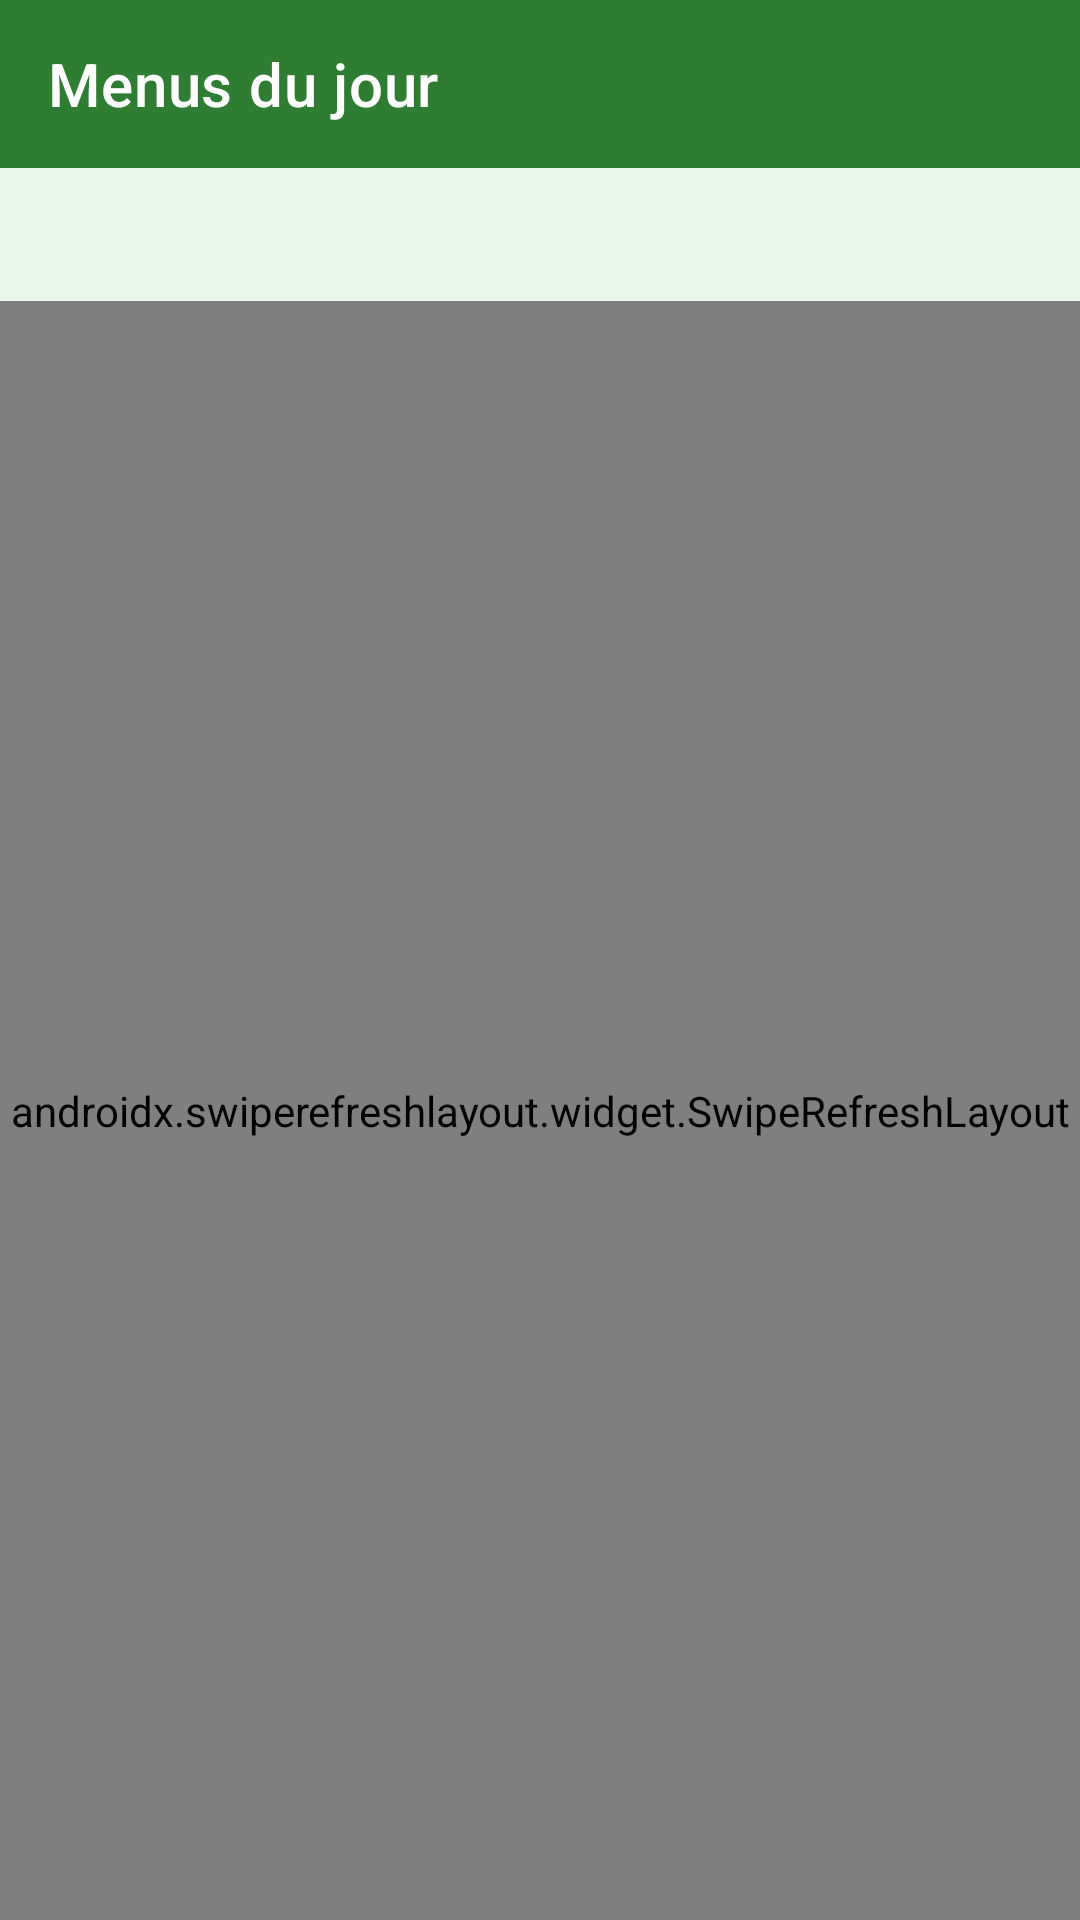

Layout XML and referenced resources for this Android screen:
<!-- AndroidManifest.xml: application theme Theme.Sigansud -->
<!-- res/layout/activity_menus.xml -->
<?xml version="1.0" encoding="utf-8"?>
<LinearLayout xmlns:android="http://schemas.android.com/apk/res/android"
    xmlns:app="http://schemas.android.com/apk/res-auto"
    android:layout_width="match_parent"
    android:layout_height="match_parent"
    android:orientation="vertical"
    android:background="@color/background">

    <com.google.android.material.appbar.MaterialToolbar
        android:id="@+id/toolbar"
        android:layout_width="match_parent"
        android:layout_height="?attr/actionBarSize"
        app:title="Menus du jour"
        app:navigationIconTint="#FFFFFF"
        android:background="@color/primary"
        app:titleTextColor="#FFFFFF" />

    <LinearLayout
        android:layout_width="match_parent"
        android:layout_height="wrap_content"
        android:background="@color/primary_light"
        android:padding="12dp"
        android:gravity="center">

        <TextView
            android:id="@+id/tvDateJour"
            android:layout_width="wrap_content"
            android:layout_height="wrap_content"
            android:textSize="15sp"
            android:textColor="@color/primary"
            android:textStyle="bold" />
    </LinearLayout>

    <ProgressBar
        android:id="@+id/progressBar"
        android:layout_width="wrap_content"
        android:layout_height="wrap_content"
        android:layout_gravity="center"
        android:visibility="gone" />

    <TextView
        android:id="@+id/tvEmpty"
        android:layout_width="match_parent"
        android:layout_height="wrap_content"
        android:gravity="center"
        android:padding="32dp"
        android:textSize="16sp"
        android:textColor="@color/text_secondary"
        android:visibility="gone" />

    <androidx.swiperefreshlayout.widget.SwipeRefreshLayout
        android:id="@+id/swipeRefresh"
        android:layout_width="match_parent"
        android:layout_height="match_parent">

        <androidx.recyclerview.widget.RecyclerView
            android:id="@+id/recyclerMenus"
            android:layout_width="match_parent"
            android:layout_height="match_parent"
            android:padding="8dp"
            android:clipToPadding="false" />

    </androidx.swiperefreshlayout.widget.SwipeRefreshLayout>
</LinearLayout>
<!-- resources referenced by this layout -->
<resources>
  <color name="background">#FAFAFA</color>
  <color name="primary">#2E7D32</color>
  <color name="primary_light">#E8F5E9</color>
  <color name="text_secondary">#757575</color>
  <style name="Theme.Sigansud" parent="Theme.MaterialComponents.Light.NoActionBar">
          <item name="colorPrimary">@color/primary</item>
          <item name="colorPrimaryVariant">@color/primary_dark</item>
          <item name="colorOnPrimary">@color/white</item>
          <item name="colorSecondary">@color/accent</item>
          <item name="android:statusBarColor">@color/primary_dark</item>
      </style>
  <color name="primary_dark">#1B5E20</color>
  <color name="white">#FFFFFFFF</color>
  <color name="accent">#FFA000</color>
</resources>
